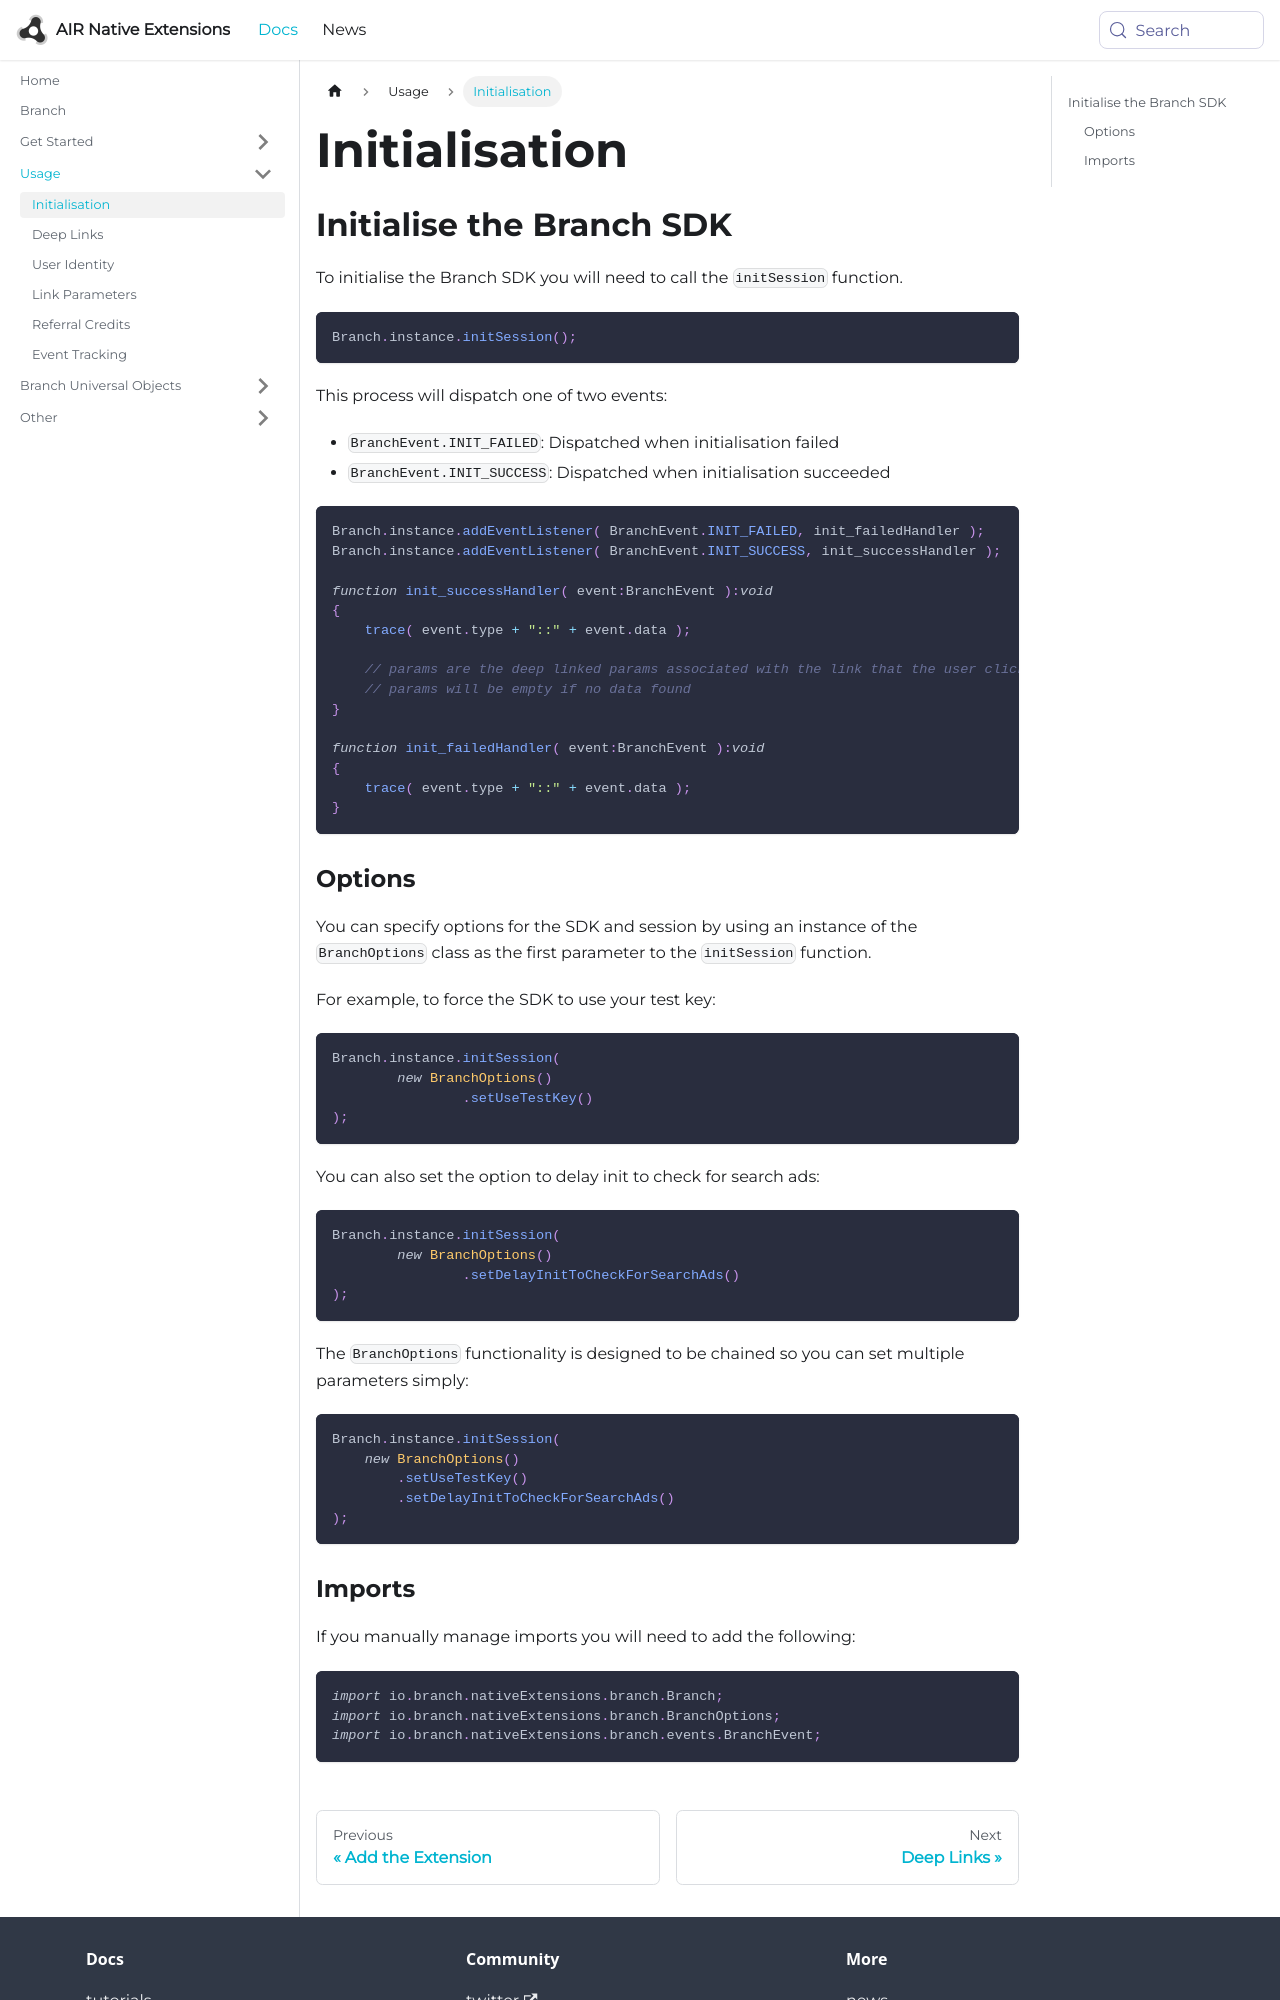

repository: airnativeextensions/nativeextensions-documentation · page: docs/branch/initialisation/index.html · generator: docusaurus

---
title: Initialisation
sidebar_label: Initialisation
---

## Initialise the Branch SDK


To initialise the Branch SDK you will need to call the `initSession` function.

```actionscript
Branch.instance.initSession();
```

This process will dispatch one of two events:

- `BranchEvent.INIT_FAILED`: Dispatched when initialisation failed
- `BranchEvent.INIT_SUCCESS`: Dispatched when initialisation succeeded

```actionscript
Branch.instance.addEventListener( BranchEvent.INIT_FAILED, init_failedHandler );
Branch.instance.addEventListener( BranchEvent.INIT_SUCCESS, init_successHandler );
				
function init_successHandler( event:BranchEvent ):void
{
    trace( event.type + "::" + event.data );
    
    // params are the deep linked params associated with the link that the user clicked before showing up
    // params will be empty if no data found
}
		
function init_failedHandler( event:BranchEvent ):void
{
    trace( event.type + "::" + event.data );
}
```


### Options

You can specify options for the SDK and session by using an instance of the `BranchOptions` class as the first parameter to the `initSession` function.

For example, to force the SDK to use your test key:

```actionscript
Branch.instance.initSession(
        new BranchOptions()
                .setUseTestKey()
);
```

You can also set the option to delay init to check for search ads:

```actionscript
Branch.instance.initSession(
        new BranchOptions()
                .setDelayInitToCheckForSearchAds()
);
```

The `BranchOptions` functionality is designed to be chained so you can set multiple parameters simply:

```actionscript
Branch.instance.initSession(
    new BranchOptions()
        .setUseTestKey()
        .setDelayInitToCheckForSearchAds()
);
```
